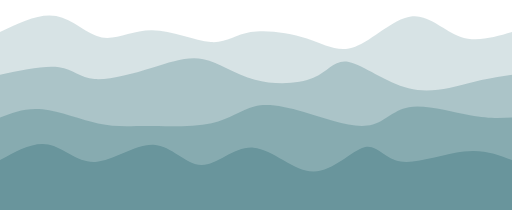
t = 0.00 s
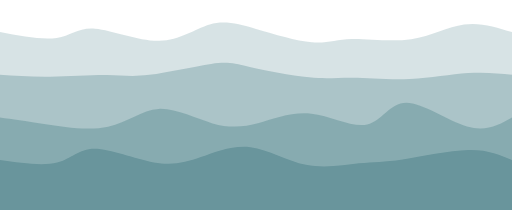
t = 0.75 s
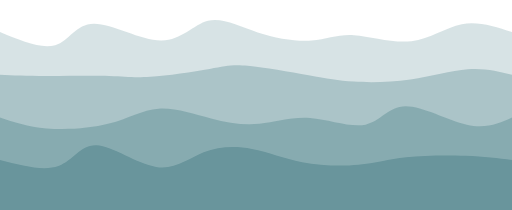
t = 1.25 s
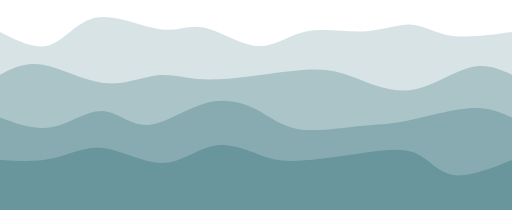
t = 2.00 s
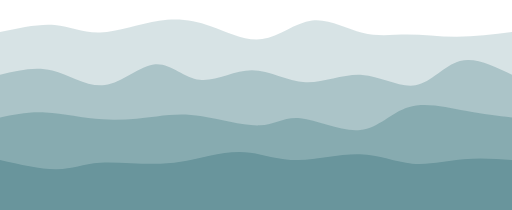
t = 2.75 s
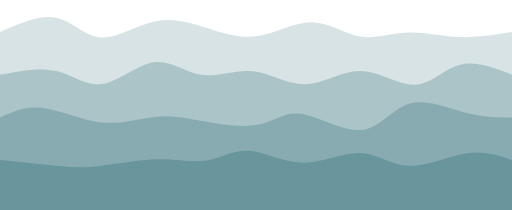
t = 3.25 s

The animated SVG that drew these frames (rendered in a browser with its animation timeline set to each time). Animation: 4 CSS @keyframes rules; one cycle of 4.00 s, repeats indefinitely.

<svg width="100%" height="100%" id="svg" viewBox="0 0 1440 590" xmlns="http://www.w3.org/2000/svg" class="transition duration-300 ease-in-out delay-150"><style>
    .path-0{
    animation:pathAnim-0 4s;
    animation-timing-function: linear;
    animation-iteration-count: infinite;
    }
    @keyframes pathAnim-0{
    0%{
    d: path("M 0,600 L 0,90 C 55.41788046207935,63.24692696079727 110.8357609241587,36.49385392159454 158,45 C 205.1642390758413,53.50614607840546 244.0748367654445,97.27151127441911 286,105 C 327.9251632345555,112.72848872558089 372.8648920140633,84.42010098072907 428,85 C 483.1351079859367,85.57989901927093 548.4655951783025,115.04808480266463 593,118 C 637.5344048216975,120.95191519733537 661.2727272727273,97.38755980861245 705,90 C 748.7272727272727,82.61244019138755 812.4434957307886,91.4016759628856 863,108 C 913.5565042692114,124.5983240371144 950.9532898041189,149.0057363398451 999,131 C 1047.0467101958811,112.99426366015491 1105.7433450527371,52.575378677734015 1156,46 C 1206.2566549472629,39.424621322265985 1248.0733299849321,86.69274894921884 1294,103 C 1339.9266700150679,119.30725105078116 1389.963335007534,104.65362552539058 1440,90 L 1440,600 L 0,600 Z");
    }
    25%{
    d: path("M 0,600 L 0,90 C 61.15987734277935,114.05580374844696 122.3197546855587,138.11160749689392 160,127 C 197.6802453144413,115.88839250310608 211.8808586005445,69.60937376087128 261,72 C 310.1191413994555,74.39062623912872 394.15681091226315,125.45089745962092 454,124 C 513.8431890877368,122.54910254037908 549.4918977504032,68.58703640064502 589,52 C 628.5081022495968,35.41296359935499 671.8755980861243,56.200956937799035 725,78 C 778.1244019138757,99.79904306220097 841.0057099050994,122.60913584815883 882,122 C 922.9942900949006,121.39086415184117 942.1015622934785,97.36249966956566 986,102 C 1029.8984377065215,106.63750033043434 1098.5880409209867,139.94086547357847 1157,131 C 1215.4119590790133,122.05913452642153 1263.5462740225753,70.87403843612043 1309,57 C 1354.4537259774247,43.12596156387957 1397.2268629887124,66.56298078193979 1440,90 L 1440,600 L 0,600 Z");
    }
    50%{
    d: path("M 0,600 L 0,90 C 49.429855401940316,115.11595601258294 98.85971080388063,140.23191202516588 141,126 C 183.14028919611937,111.76808797483412 217.99101218641783,58.18830791191942 272,49 C 326.00898781358217,39.81169208808058 399.176240450448,75.01485632715642 450,82 C 500.823759549552,88.98514367284358 529.3040260117899,67.7522667794549 573,77 C 616.6959739882101,86.2477332205451 675.6076555023924,125.97607655502395 724,129 C 772.3923444976076,132.02392344497605 810.2653519786409,98.34342700044938 860,88 C 909.7346480213591,77.65657299955062 971.3309365830446,90.65021544317852 1024,88 C 1076.6690634169554,85.34978455682148 1120.4109016891803,67.05571122683655 1157,69 C 1193.5890983108197,70.94428877316345 1223.0254566602343,93.12693964947526 1269,100 C 1314.9745433397657,106.87306035052474 1377.4872716698828,98.43653017526236 1440,90 L 1440,600 L 0,600 Z");
    }
    75%{
    d: path("M 0,600 L 0,90 C 56.32161833513972,65.66027386396681 112.64323667027944,41.3205477279336 158,51 C 203.35676332972056,60.6794522720664 237.74867165402202,104.3780829522324 285,105 C 332.251328345978,105.6219170477676 392.3620767136324,63.16712046313675 447,50 C 501.6379232863676,36.83287953686325 550.8030214914484,52.95343519522059 599,72 C 647.1969785085516,91.04656480477941 694.4258373205741,113.01913875598086 742,103 C 789.5741626794259,92.98086124401914 837.493629226255,50.97000978085596 884,47 C 930.506370773745,43.02999021914404 975.5996457744059,77.10082212059531 1017,93 C 1058.4003542255941,108.89917787940469 1096.1077876761215,106.62670173676281 1141,106 C 1185.8922123238785,105.37329826323719 1237.969203521108,106.39237093235349 1289,104 C 1340.030796478892,101.60762906764651 1390.0153982394459,95.80381453382326 1440,90 L 1440,600 L 0,600 Z");
    }
    100%{
    d: path("M 0,600 L 0,90 C 55.41788046207935,63.24692696079727 110.8357609241587,36.49385392159454 158,45 C 205.1642390758413,53.50614607840546 244.0748367654445,97.27151127441911 286,105 C 327.9251632345555,112.72848872558089 372.8648920140633,84.42010098072907 428,85 C 483.1351079859367,85.57989901927093 548.4655951783025,115.04808480266463 593,118 C 637.5344048216975,120.95191519733537 661.2727272727273,97.38755980861245 705,90 C 748.7272727272727,82.61244019138755 812.4434957307886,91.4016759628856 863,108 C 913.5565042692114,124.5983240371144 950.9532898041189,149.0057363398451 999,131 C 1047.0467101958811,112.99426366015491 1105.7433450527371,52.575378677734015 1156,46 C 1206.2566549472629,39.424621322265985 1248.0733299849321,86.69274894921884 1294,103 C 1339.9266700150679,119.30725105078116 1389.963335007534,104.65362552539058 1440,90 L 1440,600 L 0,600 Z");
    }
    }</style><path d="M 0,600 L 0,90 C 55.41788046207935,63.24692696079727 110.8357609241587,36.49385392159454 158,45 C 205.1642390758413,53.50614607840546 244.0748367654445,97.27151127441911 286,105 C 327.9251632345555,112.72848872558089 372.8648920140633,84.42010098072907 428,85 C 483.1351079859367,85.57989901927093 548.4655951783025,115.04808480266463 593,118 C 637.5344048216975,120.95191519733537 661.2727272727273,97.38755980861245 705,90 C 748.7272727272727,82.61244019138755 812.4434957307886,91.4016759628856 863,108 C 913.5565042692114,124.5983240371144 950.9532898041189,149.0057363398451 999,131 C 1047.0467101958811,112.99426366015491 1105.7433450527371,52.575378677734015 1156,46 C 1206.2566549472629,39.424621322265985 1248.0733299849321,86.69274894921884 1294,103 C 1339.9266700150679,119.30725105078116 1389.963335007534,104.65362552539058 1440,90 L 1440,600 L 0,600 Z" stroke="none" stroke-width="0" fill="#69959c" fill-opacity="0.265" class="transition-all duration-300 ease-in-out delay-150 path-0"></path><style>
    .path-1{
    animation:pathAnim-1 4s;
    animation-timing-function: linear;
    animation-iteration-count: infinite;
    }
    @keyframes pathAnim-1{
    0%{
    d: path("M 0,600 L 0,210 C 62.808929657141334,196.7310264611806 125.61785931428267,183.46205292236115 166,189 C 206.38214068571733,194.53794707763885 224.3374924000106,218.88281477173598 266,222 C 307.6625075999894,225.11718522826402 373.032171085675,207.00668799069499 428,190 C 482.967828914325,172.99331200930501 527.5338232572894,157.09043326548414 572,166 C 616.4661767427106,174.90956673451586 660.8325358851675,208.63157894736844 717,224 C 773.1674641148325,239.36842105263156 841.1360332020406,236.38325094504216 883,218 C 924.8639667979594,199.61674905495784 940.6233313066696,165.83541727246293 981,174 C 1021.3766686933304,182.16458272753707 1086.3706415712813,232.2750799651061 1149,248 C 1211.6293584287187,263.7249200348939 1271.8941024082053,245.06426286711252 1320,233 C 1368.1058975917947,220.93573713288748 1404.0529487958975,215.46786856644374 1440,210 L 1440,600 L 0,600 Z");
    }
    25%{
    d: path("M 0,600 L 0,210 C 37.60540854899679,218.37308678527057 75.21081709799358,226.74617357054112 133,224 C 190.78918290200642,221.25382642945888 268.7621401570225,207.38839250310608 313,207 C 357.2378598429775,206.61160749689392 367.74062227391676,219.7002564170346 417,217 C 466.25937772608324,214.2997435829654 554.2753707473103,195.8105818287557 601,184 C 647.7246292526897,172.1894181712443 653.1578947368421,167.05741626794259 694,175 C 734.8421052631579,182.94258373205741 811.0930503053213,203.95975309947397 865,217 C 918.9069496946787,230.04024690052603 950.4699040418727,235.10357133416164 995,233 C 1039.5300959581273,230.89642866583836 1097.0273335271881,221.62596156387957 1154,213 C 1210.9726664728119,204.37403843612043 1267.4207618493747,196.3925824103201 1315,196 C 1362.5792381506253,195.6074175896799 1401.2896190753127,202.80370879483996 1440,210 L 1440,600 L 0,600 Z");
    }
    50%{
    d: path("M 0,600 L 0,210 C 35.13279494567658,191.6666314203389 70.26558989135316,173.3332628406778 120,182 C 169.73441010864684,190.6667371593222 234.07043538026386,226.33358005762776 291,233 C 347.92956461973614,239.66641994237224 397.4526685875915,217.33241692881126 439,212 C 480.5473314124085,206.66758307118874 514.1188902693701,218.3367522271273 556,222 C 597.8811097306299,225.6632477728727 648.0717703349281,221.32057416267943 706,214 C 763.9282296650719,206.67942583732057 829.594028390917,196.38095112215498 877,195 C 924.405971609083,193.61904887784502 953.5521161014037,201.15562134870075 997,218 C 1040.4478838985963,234.84437865129925 1098.1975072034681,260.9965634830421 1156,253 C 1213.8024927965319,245.0034365169579 1271.6578550847232,202.85812471913084 1319,190 C 1366.3421449152768,177.14187528086916 1403.1710724576383,193.57093764043458 1440,210 L 1440,600 L 0,600 Z");
    }
    75%{
    d: path("M 0,600 L 0,210 C 53.53971820560946,200.02717491871317 107.07943641121892,190.05434983742632 156,203 C 204.92056358878108,215.94565016257368 249.22197256073383,251.8097755690079 296,241 C 342.77802743926617,230.1902244309921 392.03267334584575,172.7065478865421 436,170 C 479.96732665415425,167.2934521134579 518.6473340558831,219.36403288482379 564,225 C 609.3526659441169,230.63596711517621 661.3779904306219,189.83732057416267 709,192 C 756.6220095693781,194.16267942583733 799.840704221629,239.2866848185255 853,243 C 906.159295778371,246.7133151814745 969.2591926828622,209.01594015173544 1026,208 C 1082.7408073171378,206.98405984826456 1133.1225250469217,242.64955457453277 1173,235 C 1212.8774749530783,227.35044542546723 1242.2507071294508,176.38584155013348 1285,165 C 1327.7492928705492,153.61415844986652 1383.8746464352746,181.80707922493326 1440,210 L 1440,600 L 0,600 Z");
    }
    100%{
    d: path("M 0,600 L 0,210 C 62.808929657141334,196.7310264611806 125.61785931428267,183.46205292236115 166,189 C 206.38214068571733,194.53794707763885 224.3374924000106,218.88281477173598 266,222 C 307.6625075999894,225.11718522826402 373.032171085675,207.00668799069499 428,190 C 482.967828914325,172.99331200930501 527.5338232572894,157.09043326548414 572,166 C 616.4661767427106,174.90956673451586 660.8325358851675,208.63157894736844 717,224 C 773.1674641148325,239.36842105263156 841.1360332020406,236.38325094504216 883,218 C 924.8639667979594,199.61674905495784 940.6233313066696,165.83541727246293 981,174 C 1021.3766686933304,182.16458272753707 1086.3706415712813,232.2750799651061 1149,248 C 1211.6293584287187,263.7249200348939 1271.8941024082053,245.06426286711252 1320,233 C 1368.1058975917947,220.93573713288748 1404.0529487958975,215.46786856644374 1440,210 L 1440,600 L 0,600 Z");
    }
    }</style><path d="M 0,600 L 0,210 C 62.808929657141334,196.7310264611806 125.61785931428267,183.46205292236115 166,189 C 206.38214068571733,194.53794707763885 224.3374924000106,218.88281477173598 266,222 C 307.6625075999894,225.11718522826402 373.032171085675,207.00668799069499 428,190 C 482.967828914325,172.99331200930501 527.5338232572894,157.09043326548414 572,166 C 616.4661767427106,174.90956673451586 660.8325358851675,208.63157894736844 717,224 C 773.1674641148325,239.36842105263156 841.1360332020406,236.38325094504216 883,218 C 924.8639667979594,199.61674905495784 940.6233313066696,165.83541727246293 981,174 C 1021.3766686933304,182.16458272753707 1086.3706415712813,232.2750799651061 1149,248 C 1211.6293584287187,263.7249200348939 1271.8941024082053,245.06426286711252 1320,233 C 1368.1058975917947,220.93573713288748 1404.0529487958975,215.46786856644374 1440,210 L 1440,600 L 0,600 Z" stroke="none" stroke-width="0" fill="#69959c" fill-opacity="0.4" class="transition-all duration-300 ease-in-out delay-150 path-1"></path><style>
    .path-2{
    animation:pathAnim-2 4s;
    animation-timing-function: linear;
    animation-iteration-count: infinite;
    }
    @keyframes pathAnim-2{
    0%{
    d: path("M 0,600 L 0,330 C 35.97117290967246,315.92319384599114 71.94234581934492,301.84638769198233 120,307 C 168.05765418065508,312.15361230801767 228.20178963229267,336.5376430780618 276,347 C 323.7982103677073,357.4623569219382 359.2504956514843,354.00303999577045 414,354 C 468.7495043485157,353.99696000422955 542.7962277617701,357.45019693885644 595,346 C 647.2037722382299,334.54980306114356 677.5645933014354,308.19617224880386 715,299 C 752.4354066985646,289.80382775119614 796.9453990324882,297.7651140659283 855,315 C 913.0546009675118,332.2348859340717 984.6538105686113,358.74337148748316 1032,353 C 1079.3461894313887,347.25662851251684 1102.4393586930662,309.2613999841391 1150,301 C 1197.5606413069338,292.7386000158609 1269.5887546591239,314.2110285759603 1322,324 C 1374.4112453408761,333.7889714240397 1407.205622670438,331.89448571201984 1440,330 L 1440,600 L 0,600 Z");
    }
    25%{
    d: path("M 0,600 L 0,330 C 35.51364032884824,341.3691612255148 71.02728065769648,352.7383224510296 126,362 C 180.97271934230352,371.2616775489704 255.40451769806236,378.4158714213963 313,359 C 370.59548230193764,339.5841285786037 411.3546485500542,293.59819186338524 457,290 C 502.6453514499458,286.40180813661476 553.1768881017209,325.19136112506277 599,347 C 644.8231118982791,368.80863887493723 685.9377990430622,373.6363636363637 732,361 C 778.0622009569378,348.3636363636363 829.0719157260303,318.26318432948267 883,321 C 936.9280842739697,323.73681567051733 993.7745380528168,359.3108990457057 1033,349 C 1072.2254619471832,338.6891009542943 1093.8299320627032,282.49321948769466 1140,285 C 1186.1700679372968,287.50678051230534 1256.9057336963706,348.71622300351584 1311,366 C 1365.0942663036294,383.28377699648416 1402.5471331518147,356.6418884982421 1440,330 L 1440,600 L 0,600 Z");
    }
    50%{
    d: path("M 0,600 L 0,330 C 49.0605223505776,348.1930000793043 98.1210447011552,366.3860001586085 147,357 C 195.8789552988448,347.6139998413915 244.57634354595677,310.6489994448703 287,312 C 329.4236564540432,313.3510005551297 365.5735811150177,353.01800206191024 414,351 C 462.4264188849823,348.98199793808976 523.1293319939728,305.2789923074889 578,290 C 632.8706680060272,274.7210076925111 681.909090909091,287.866028708134 721,308 C 760.090909090909,328.133971291866 789.2343043696634,355.25689285997515 840,363 C 890.7656956303366,370.74310714002485 963.1536916122552,359.1063998519654 1013,354 C 1062.8463083877448,348.8936001480346 1090.1509291813159,350.3175077321631 1141,340 C 1191.8490708186841,329.6824922678369 1266.2425916624811,307.623569219382 1320,304 C 1373.7574083375189,300.376430780618 1406.8787041687594,315.188215390309 1440,330 L 1440,600 L 0,600 Z");
    }
    75%{
    d: path("M 0,600 L 0,330 C 36.596618996008345,312.7299822887203 73.19323799201669,295.4599645774406 122,302 C 170.8067620079833,308.5400354225594 231.8236670279416,338.890123978958 291,343 C 350.1763329720584,347.109876021042 407.51209389621715,324.9795395067276 449,319 C 490.48790610378285,313.0204604932724 516.1279573871897,323.1917179941315 565,339 C 613.8720426128103,354.8082820058685 685.976076555024,376.2535885167464 733,367 C 780.023923444976,357.7464114832536 801.9677363927145,317.79392793888286 847,322 C 892.0322636072855,326.20607206111714 960.1529778741178,374.5706997277221 1013,369 C 1065.8470221258822,363.4293002722779 1103.4203521108145,303.9232731502287 1151,288 C 1198.5796478891855,272.0767268497713 1256.1656136826246,299.7362076713632 1306,314 C 1355.8343863173754,328.2637923286368 1397.9171931586877,329.1318961643184 1440,330 L 1440,600 L 0,600 Z");
    }
    100%{
    d: path("M 0,600 L 0,330 C 35.97117290967246,315.92319384599114 71.94234581934492,301.84638769198233 120,307 C 168.05765418065508,312.15361230801767 228.20178963229267,336.5376430780618 276,347 C 323.7982103677073,357.4623569219382 359.2504956514843,354.00303999577045 414,354 C 468.7495043485157,353.99696000422955 542.7962277617701,357.45019693885644 595,346 C 647.2037722382299,334.54980306114356 677.5645933014354,308.19617224880386 715,299 C 752.4354066985646,289.80382775119614 796.9453990324882,297.7651140659283 855,315 C 913.0546009675118,332.2348859340717 984.6538105686113,358.74337148748316 1032,353 C 1079.3461894313887,347.25662851251684 1102.4393586930662,309.2613999841391 1150,301 C 1197.5606413069338,292.7386000158609 1269.5887546591239,314.2110285759603 1322,324 C 1374.4112453408761,333.7889714240397 1407.205622670438,331.89448571201984 1440,330 L 1440,600 L 0,600 Z");
    }
    }</style><path d="M 0,600 L 0,330 C 35.97117290967246,315.92319384599114 71.94234581934492,301.84638769198233 120,307 C 168.05765418065508,312.15361230801767 228.20178963229267,336.5376430780618 276,347 C 323.7982103677073,357.4623569219382 359.2504956514843,354.00303999577045 414,354 C 468.7495043485157,353.99696000422955 542.7962277617701,357.45019693885644 595,346 C 647.2037722382299,334.54980306114356 677.5645933014354,308.19617224880386 715,299 C 752.4354066985646,289.80382775119614 796.9453990324882,297.7651140659283 855,315 C 913.0546009675118,332.2348859340717 984.6538105686113,358.74337148748316 1032,353 C 1079.3461894313887,347.25662851251684 1102.4393586930662,309.2613999841391 1150,301 C 1197.5606413069338,292.7386000158609 1269.5887546591239,314.2110285759603 1322,324 C 1374.4112453408761,333.7889714240397 1407.205622670438,331.89448571201984 1440,330 L 1440,600 L 0,600 Z" stroke="none" stroke-width="0" fill="#69959c" fill-opacity="0.53" class="transition-all duration-300 ease-in-out delay-150 path-2"></path><style>
    .path-3{
    animation:pathAnim-3 4s;
    animation-timing-function: linear;
    animation-iteration-count: infinite;
    }
    @keyframes pathAnim-3{
    0%{
    d: path("M 0,600 L 0,450 C 46.650347616907666,423.77567474688726 93.30069523381533,397.5513494937746 136,406 C 178.69930476618467,414.4486505062254 217.44756668164638,457.5702767717889 268,455 C 318.5524333183536,452.4297232282111 380.9090380395993,404.16754341907 432,407 C 483.0909619604007,409.83245658093 522.9162811599567,463.759549551931 567,464 C 611.0837188400433,464.240450448069 659.4258373205741,410.79425837320576 713,415 C 766.5741626794259,419.20574162679424 825.3803695577466,481.06341695524594 881,482 C 936.6196304422534,482.93658304475406 989.0526844484391,422.95207380581047 1025,414 C 1060.947315551561,405.04792619418953 1080.4088926484972,447.1282878215126 1127,454 C 1173.5911073515028,460.8717121784874 1247.3117449575723,432.53477490813924 1304,426 C 1360.6882550424277,419.46522509186076 1400.344127521214,434.73261254593035 1440,450 L 1440,600 L 0,600 Z");
    }
    25%{
    d: path("M 0,600 L 0,450 C 64.82048164106902,470.12675460625445 129.64096328213805,490.2535092125089 169,474 C 208.35903671786195,457.7464907874911 222.25662851251684,405.11271775621884 265,406 C 307.74337148748316,406.88728224378116 379.3325226677946,461.29561976261596 433,473 C 486.6674773322054,484.70438023738404 522.4132808163049,453.7048031933173 564,434 C 605.5867191836951,414.2951968066827 653.0143540669857,405.8851674641149 702,413 C 750.9856459330143,420.1148325358851 801.5293029157525,442.75452695022335 854,457 C 906.4706970842475,471.24547304977665 960.8684342700046,477.09672473499165 1004,474 C 1047.1315657299954,470.90327526500835 1078.9969600042293,458.8585741098099 1134,446 C 1189.0030399957707,433.1414258901901 1267.1437257130774,419.46897882576854 1322,420 C 1376.8562742869226,420.53102117423146 1408.4281371434613,435.2655105871157 1440,450 L 1440,600 L 0,600 Z");
    }
    50%{
    d: path("M 0,600 L 0,450 C 51.69812841999523,452.8776071268075 103.39625683999046,455.755214253615 150,445 C 196.60374316000954,434.244785746385 238.11310106003333,409.8567501123476 290,416 C 341.88689893996667,422.1432498876524 404.1513389198763,458.8177852969945 457,458 C 509.8486610801237,457.1822147030055 553.2815432604617,418.8721086996748 599,410 C 644.7184567395383,401.1278913003252 692.7224880382773,421.6937799043062 729,435 C 765.2775119617227,448.3062200956938 789.8285045864284,454.35277168310034 838,452 C 886.1714954135716,449.64722831689966 957.9634936160091,438.8951333632927 1019,430 C 1080.0365063839909,421.1048666367073 1130.317520949536,414.06669486372897 1168,430 C 1205.682479050464,445.93330513627103 1230.7664225858468,484.83808718179176 1274,492 C 1317.2335774141532,499.16191281820824 1378.6167887070765,474.58095640910415 1440,450 L 1440,600 L 0,600 Z");
    }
    75%{
    d: path("M 0,600 L 0,450 C 60.082357450633125,466.66398794575593 120.16471490126625,483.3279758915118 163,486 C 205.83528509873375,488.6720241084882 231.4234978455682,477.35208437970874 278,471 C 324.5765021544318,464.64791562029126 392.1412937164609,463.26368658965345 448,461 C 503.8587062835391,458.73631341034655 548.0113272885881,455.5931692616776 586,447 C 623.9886727114119,438.4068307383224 655.8133971291867,424.3636363636363 696,427 C 736.1866028708133,429.6363636363637 784.7350841946655,448.952285283777 840,449 C 895.2649158053345,449.047714716223 957.2462660921515,429.82722250125573 1010,435 C 1062.7537339078485,440.17277749874427 1106.2798514367282,469.7388247112003 1157,470 C 1207.7201485632718,470.2611752887997 1265.6343281609347,441.2174786539428 1314,433 C 1362.3656718390653,424.7825213460572 1401.1828359195326,437.39126067302857 1440,450 L 1440,600 L 0,600 Z");
    }
    100%{
    d: path("M 0,600 L 0,450 C 46.650347616907666,423.77567474688726 93.30069523381533,397.5513494937746 136,406 C 178.69930476618467,414.4486505062254 217.44756668164638,457.5702767717889 268,455 C 318.5524333183536,452.4297232282111 380.9090380395993,404.16754341907 432,407 C 483.0909619604007,409.83245658093 522.9162811599567,463.759549551931 567,464 C 611.0837188400433,464.240450448069 659.4258373205741,410.79425837320576 713,415 C 766.5741626794259,419.20574162679424 825.3803695577466,481.06341695524594 881,482 C 936.6196304422534,482.93658304475406 989.0526844484391,422.95207380581047 1025,414 C 1060.947315551561,405.04792619418953 1080.4088926484972,447.1282878215126 1127,454 C 1173.5911073515028,460.8717121784874 1247.3117449575723,432.53477490813924 1304,426 C 1360.6882550424277,419.46522509186076 1400.344127521214,434.73261254593035 1440,450 L 1440,600 L 0,600 Z");
    }
    }</style><path d="M 0,600 L 0,450 C 46.650347616907666,423.77567474688726 93.30069523381533,397.5513494937746 136,406 C 178.69930476618467,414.4486505062254 217.44756668164638,457.5702767717889 268,455 C 318.5524333183536,452.4297232282111 380.9090380395993,404.16754341907 432,407 C 483.0909619604007,409.83245658093 522.9162811599567,463.759549551931 567,464 C 611.0837188400433,464.240450448069 659.4258373205741,410.79425837320576 713,415 C 766.5741626794259,419.20574162679424 825.3803695577466,481.06341695524594 881,482 C 936.6196304422534,482.93658304475406 989.0526844484391,422.95207380581047 1025,414 C 1060.947315551561,405.04792619418953 1080.4088926484972,447.1282878215126 1127,454 C 1173.5911073515028,460.8717121784874 1247.3117449575723,432.53477490813924 1304,426 C 1360.6882550424277,419.46522509186076 1400.344127521214,434.73261254593035 1440,450 L 1440,600 L 0,600 Z" stroke="none" stroke-width="0" fill="#69959c" fill-opacity="1" class="transition-all duration-300 ease-in-out delay-150 path-3"></path></svg>
